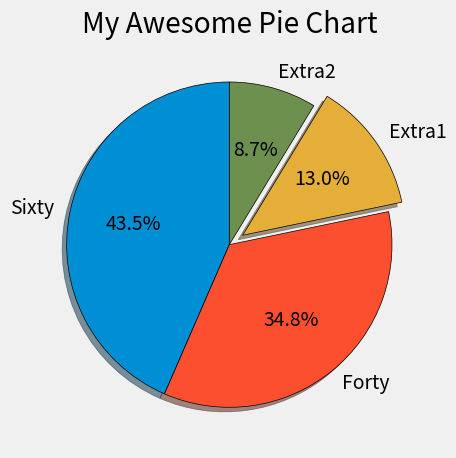

The script that saved this image:
import numpy as np
from collections import Counter
import matplotlib.pyplot as plt

plt.style.use("fivethirtyeight")
slices=[100,80,30,20] #the value is not supposed to be equal to 100%

labels=['Sixty','Forty','Extra1','Extra2']
explode=[0,0,0.1,0] #this represent by how much radius the pie is exploded from the circle 
colors=['blue','red','yellow','green']
plt.pie(slices,labels=labels,explode=explode,wedgeprops={'edgecolor':'black'},shadow=True,startangle=90,autopct='%1.1f%%')

#passing some wedge properties 
plt.title("My Awesome Pie Chart")
plt.tight_layout()
plt.show()

#to display the percentage of data hold by various portion within the pie chart 
'''
To add the percentage of pie in pie charrt

add autopct='%1.1%%' into the plotting function 
'''








